Run: headless pygame with SDL's dummy video driver; simulated clock (each Clock.tick advances the game by its frame time, no real sleeping); random seed 0; keys injected as events and as key.get_pressed() state; mouse plan: one left click at the window centre at the start of phase 2, then a move to the lower-right quarter at the start of phase 3.
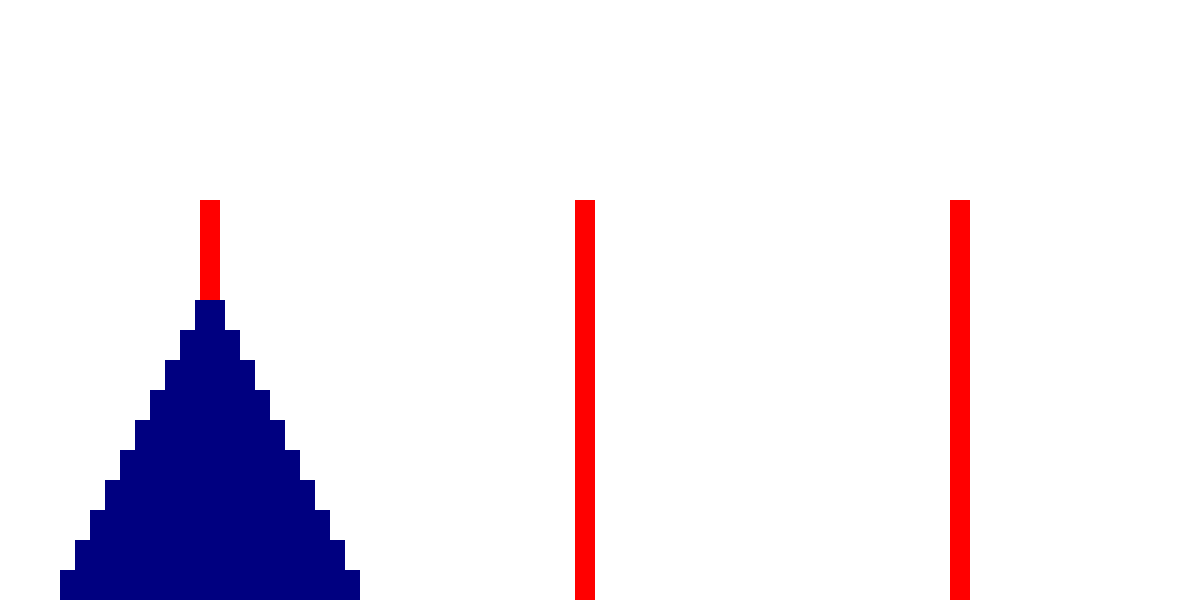
Frame 1 of 4 · flips 1–60 · no input
Frame 2 of 4 · flips 61–180 · clicked the window centre · tapped SPACE, RETURN · held RIGHT (→), D · screen unchanged from frame 1, image omitted
Frame 3 of 4 · flips 181–300 · moved the mouse to the lower-right quarter · held DOWN (↓), S · screen unchanged from frame 2, image omitted
Frame 4 of 4 · flips 301–420 · held LEFT (←), A, UP (↑), W · screen unchanged from frame 3, image omitted

The pygame program that drew these frames:

import pygame

pygame.init()
screen = pygame.display.set_mode((1200,600))
pygame.display.set_caption("Tháp Hà Nội")
clock = pygame.time.Clock()

fix = (60, 570, 300, 30)

class Player:

    def __init__(self, n):
        self.n = n
        self.cot1 = pygame.Rect(200,200,20,400)
        self.cot2 = pygame.Rect(575,200,20,400)
        self.cot3 = pygame.Rect(950,200,20,400)
        self.rects = [pygame.Rect(fix[0]+i*fix[3]/2,fix[1]-i*fix[3],fix[2]-i*fix[3],fix[3]) for i in range(n)]
        self.dragging = [False for i in range(n)] # Biến để kiểm tra xem có đang kéo hình chữ nhật hay không
        self.offset = [(0, 0) for i in range(n)] # Biến để lưu khoảng cách giữa con trỏ chuột và góc trên bên trái của hình chữ nhật
        self.click = 0
    def handle_events(self):
        for event in pygame.event.get():
            if event.type == pygame.QUIT:
                return False
            elif event.type == pygame.MOUSEBUTTONDOWN:
                if event.button == 1: # Nếu nhấn chuột trái
                    for i in range(self.n):
                        rect = self.rects[i]
                        if rect.collidepoint(event.pos): # Nếu con trỏ chuột nằm trong hình chữ nhật
                            self.dragging[i] = True # Thiết lập dragging là True
                            self.click = i
                            mouse_x, mouse_y = event.pos # Lấy vị trí của con trỏ chuột
                            self.offset[i] = (rect.x - mouse_x, rect.y - mouse_y) # Tính toán offset
            elif event.type == pygame.MOUSEBUTTONUP:
                if event.button == 1: # Nếu thả chuột trái
                    self.dragging[self.click] = False # Thiết lập dragging là False
            elif event.type == pygame.MOUSEMOTION:
                index = self.click
                if self.dragging[index]: # Nếu đang kéo hình chữ nhật
                    mouse_x, mouse_y = event.pos # Lấy vị trí của con trỏ chuột
                    self.rects[index].x = mouse_x + self.offset[index][0] # Cập nhật vị trí x của hình chữ nhật bằng cách cộng offset với vị trí x của chuột
                    self.rects[index].y = mouse_y + self.offset[index][1] # Cập nhật vị trí y của hình chữ nhật bằng cách cộng offset với vị trí y của chuột
        return True

    def draw(self, surface):
        pygame.draw.rect(surface,(255, 0,0),self.cot1)
        pygame.draw.rect(surface,(255, 0,0),self.cot2)
        pygame.draw.rect(surface,(255, 0,0),self.cot3)
        for i in range(self.n):
            pygame.draw.rect(surface, (0, 0, 128), self.rects[i])

player = Player(10)
running = True
while running:
    running = player.handle_events()
    screen.fill((255, 255, 255))
    player.draw(screen)
    pygame.display.update()
    clock.tick(40)
